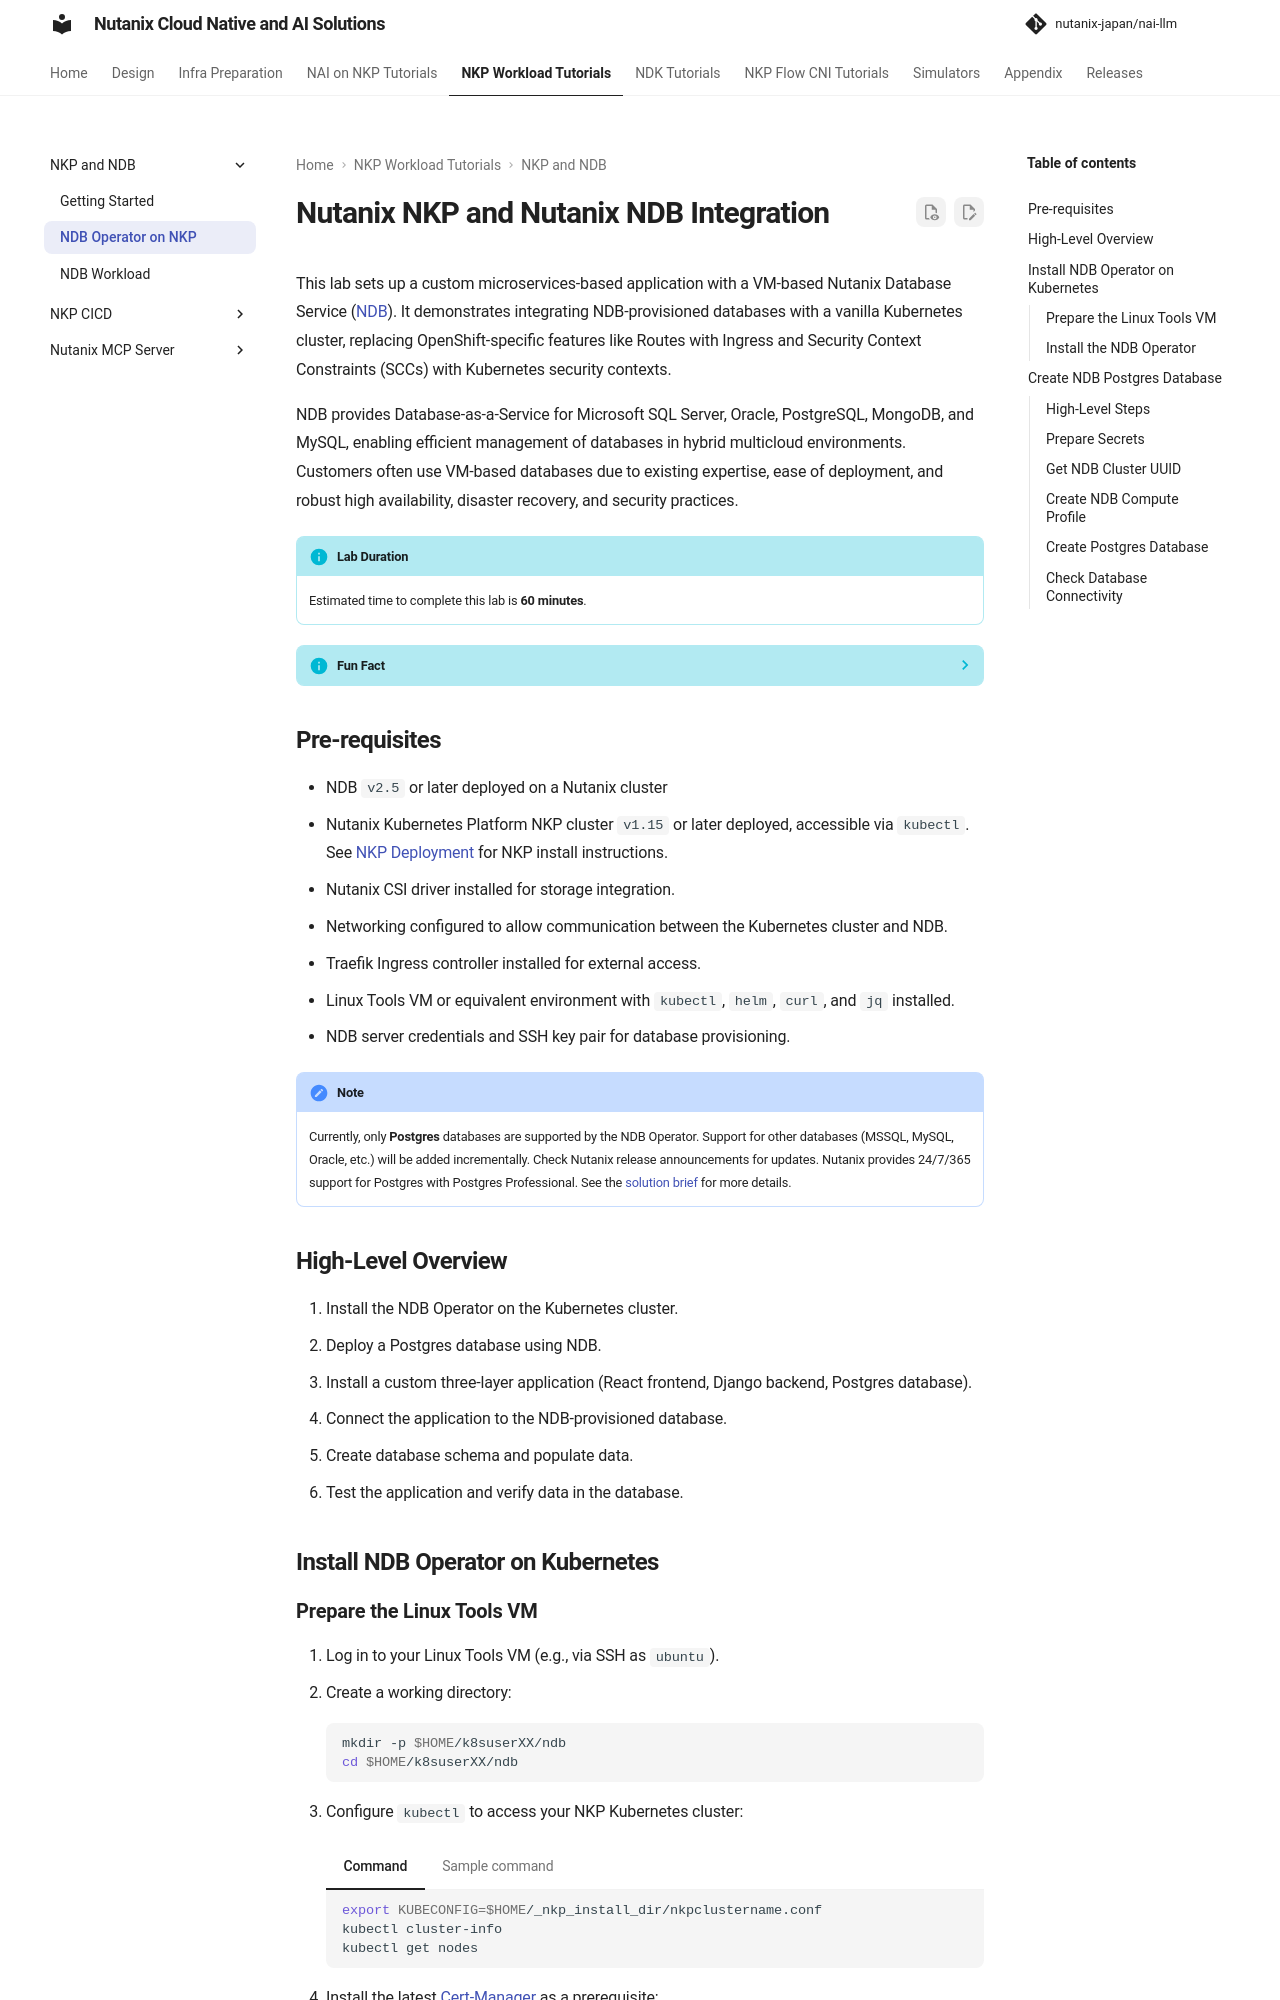

repository: nutanix-japan/nai-llm · page: 2.8.0/nkp_tutorials/nkp_ndb_lab/nkp_ndb_lab/index.html · generator: mkdocs

---
title: "Kubernetes and Nutanix NDB Integration"
lastupdate: git
lastupdateauthor: "Lakshmi Balaramane"
---

# Nutanix NKP and Nutanix NDB Integration

This lab sets up a custom microservices-based application with a VM-based Nutanix Database Service ([NDB](https://www.nutanix.com/products/database-service)). It demonstrates integrating NDB-provisioned databases with a vanilla Kubernetes cluster, replacing OpenShift-specific features like Routes with Ingress and Security Context Constraints (SCCs) with Kubernetes security contexts.

NDB provides Database-as-a-Service for Microsoft SQL Server, Oracle, PostgreSQL, MongoDB, and MySQL, enabling efficient management of databases in hybrid multicloud environments. Customers often use VM-based databases due to existing expertise, ease of deployment, and robust high availability, disaster recovery, and security practices.

!!! info "Lab Duration"
    Estimated time to complete this lab is **60 minutes**.


??? info "Fun Fact"
    The NDB Operator was developed by Nutanix Japan's Solution Engineers (SE) team during a 2022 Hackathon, addressing customer needs for Kubernetes integration. The team won the Hackathon, and the NDB Operator is now available for customers, showcasing Nutanix's commitment to customer value.


## Pre-requisites
- NDB ``v2.5`` or later deployed on a Nutanix cluster 
- Nutanix Kubernetes Platform NKP cluster ``v1.15`` or later deployed, accessible via `kubectl`. See [NKP Deployment](../infra/infra_nkp.md) for NKP install instructions.
- Nutanix CSI driver installed for storage integration.
- Networking configured to allow communication between the Kubernetes cluster and NDB.
- Traefik Ingress controller installed for external access.
- Linux Tools VM or equivalent environment with `kubectl`, `helm`, `curl`, and `jq` installed.
- NDB server credentials and SSH key pair for database provisioning.

!!! note
    Currently, only **Postgres** databases are supported by the NDB Operator. Support for other databases (MSSQL, MySQL, Oracle, etc.) will be added incrementally. Check Nutanix release announcements for updates. Nutanix provides 24/7/365 support for Postgres with Postgres Professional. See the [solution brief](https://www.nutanix.com/content/dam/nutanix/partners/technology-alliances/solution-briefs/sb-postges-professional-and-nutanix.pdf) for more details.
